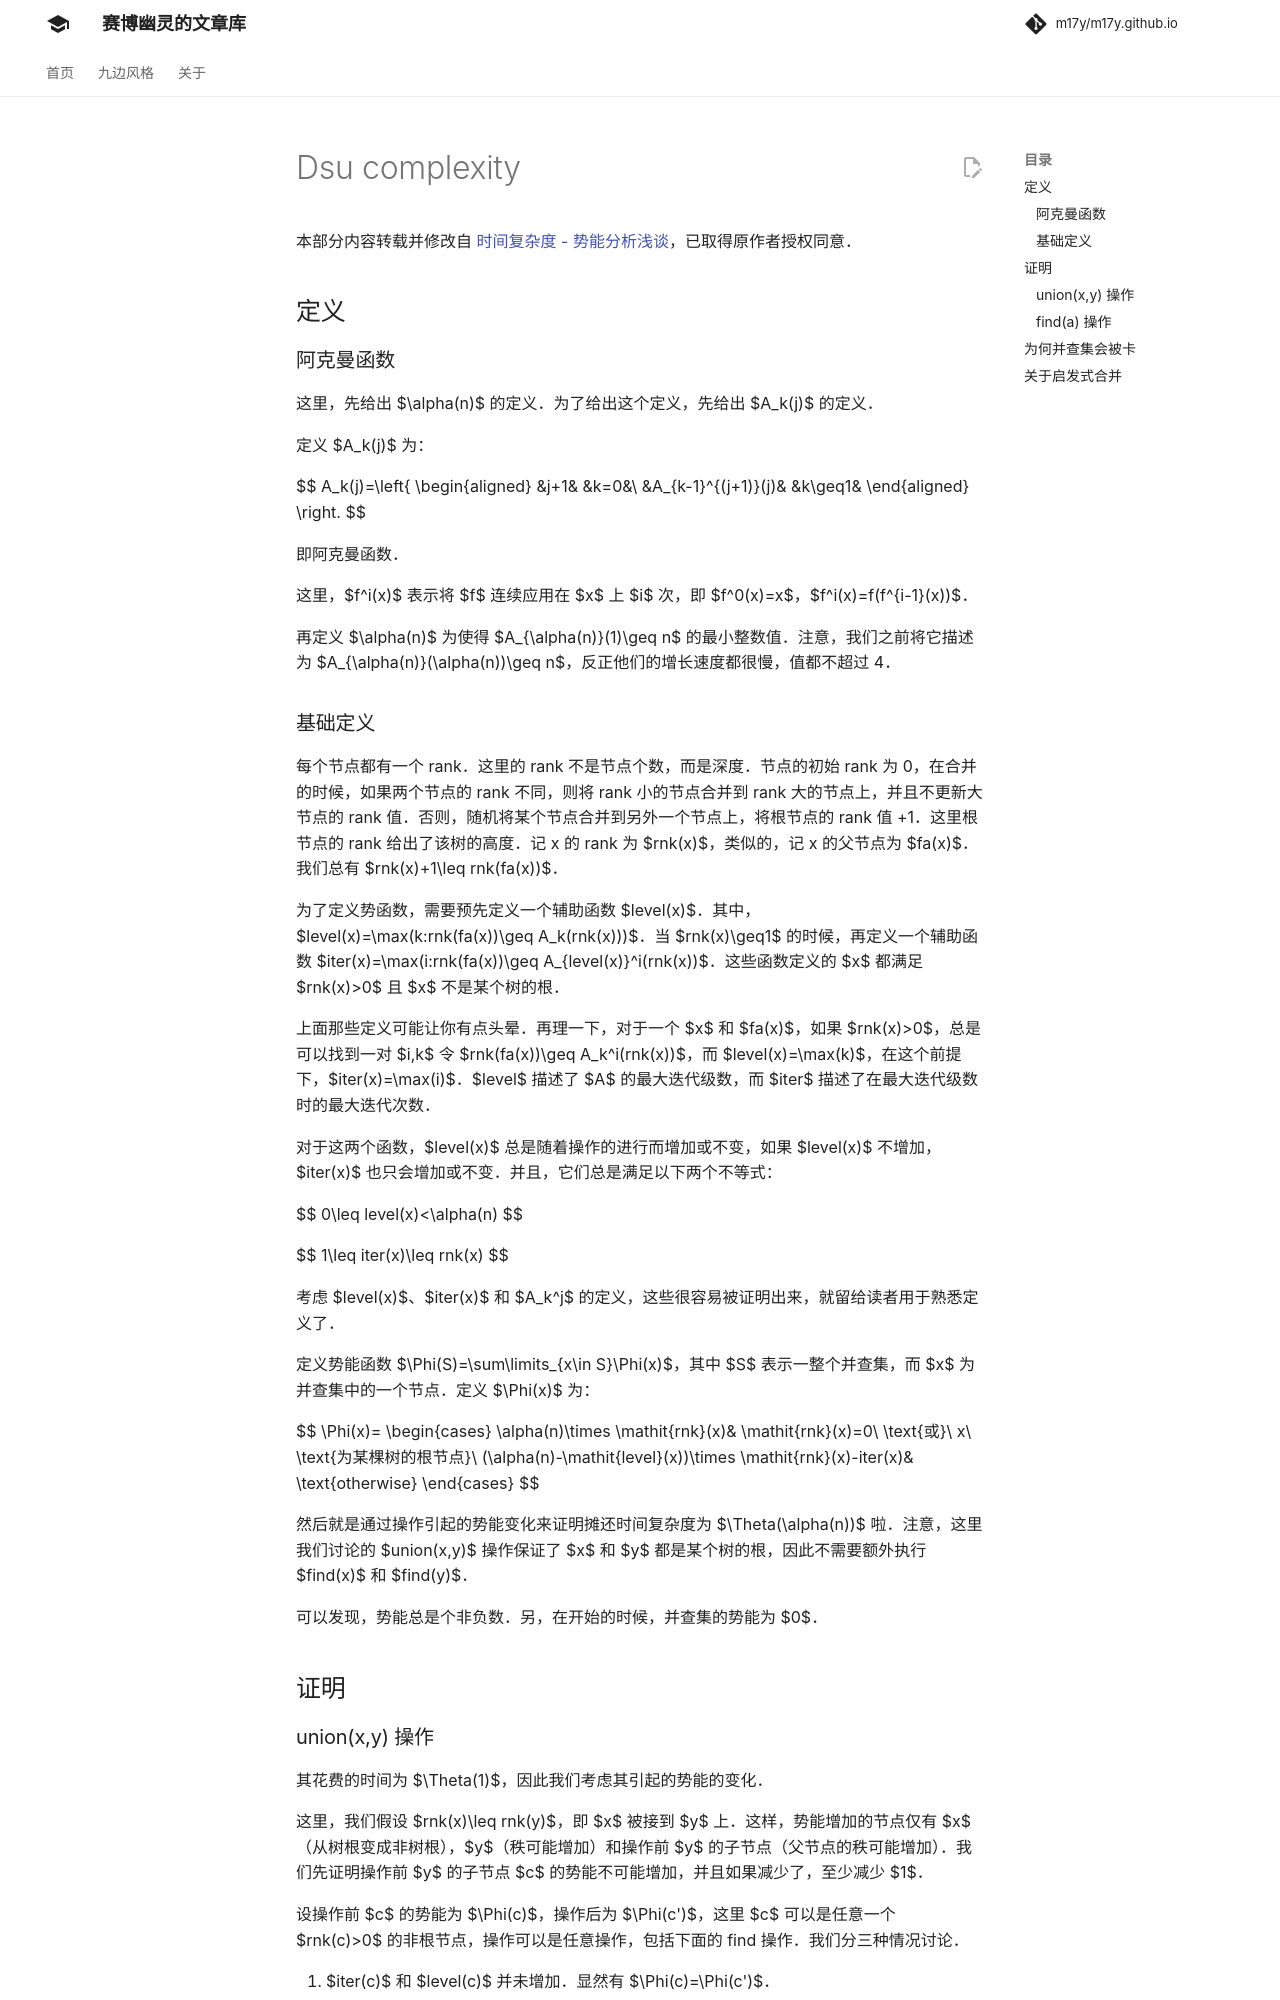

repository: m17y/m17y.github.io · page: ds/dsu-complexity/index.html · generator: mkdocs

author: orzAtalod

本部分内容转载并修改自 [时间复杂度 - 势能分析浅谈](https://www.luogu.com.cn/blog/Atalod/shi-jian-fu-za-du-shi-neng-fen-xi-qian-tan)，已取得原作者授权同意。

## 定义

### 阿克曼函数

这里，先给出 $\alpha(n)$ 的定义。为了给出这个定义，先给出 $A_k(j)$ 的定义。

定义 $A_k(j)$ 为：

$$
A_k(j)=\left\{
\begin{aligned}
&j+1& &k=0&\\
&A_{k-1}^{(j+1)}(j)& &k\geq1&
\end{aligned}
\right.
$$

即阿克曼函数。

这里，$f^i(x)$ 表示将 $f$ 连续应用在 $x$ 上 $i$ 次，即 $f^0(x)=x$，$f^i(x)=f(f^{i-1}(x))$。

再定义 $\alpha(n)$ 为使得 $A_{\alpha(n)}(1)\geq n$ 的最小整数值。注意，我们之前将它描述为 $A_{\alpha(n)}(\alpha(n))\geq n$，反正他们的增长速度都很慢，值都不超过 4。

### 基础定义

每个节点都有一个 rank。这里的 rank 不是节点个数，而是深度。节点的初始 rank 为 0，在合并的时候，如果两个节点的 rank 不同，则将 rank 小的节点合并到 rank 大的节点上，并且不更新大节点的 rank 值。否则，随机将某个节点合并到另外一个节点上，将根节点的 rank 值 +1。这里根节点的 rank 给出了该树的高度。记 x 的 rank 为 $rnk(x)$，类似的，记 x 的父节点为 $fa(x)$。我们总有 $rnk(x)+1\leq rnk(fa(x))$。

为了定义势函数，需要预先定义一个辅助函数 $level(x)$。其中，$level(x)=\max(k:rnk(fa(x))\geq A_k(rnk(x)))$。当 $rnk(x)\geq1$ 的时候，再定义一个辅助函数 $iter(x)=\max(i:rnk(fa(x))\geq A_{level(x)}^i(rnk(x))$。这些函数定义的 $x$ 都满足 $rnk(x)>0$ 且 $x$ 不是某个树的根。

上面那些定义可能让你有点头晕。再理一下，对于一个 $x$ 和 $fa(x)$，如果 $rnk(x)>0$，总是可以找到一对 $i,k$ 令 $rnk(fa(x))\geq A_k^i(rnk(x))$，而 $level(x)=\max(k)$，在这个前提下，$iter(x)=\max(i)$。$level$ 描述了 $A$ 的最大迭代级数，而 $iter$ 描述了在最大迭代级数时的最大迭代次数。

对于这两个函数，$level(x)$ 总是随着操作的进行而增加或不变，如果 $level(x)$ 不增加，$iter(x)$ 也只会增加或不变。并且，它们总是满足以下两个不等式：

$$
0\leq level(x)<\alpha(n)
$$

$$
1\leq iter(x)\leq rnk(x)
$$

考虑 $level(x)$、$iter(x)$ 和 $A_k^j$ 的定义，这些很容易被证明出来，就留给读者用于熟悉定义了。

定义势能函数 $\Phi(S)=\sum\limits_{x\in S}\Phi(x)$，其中 $S$ 表示一整个并查集，而 $x$ 为并查集中的一个节点。定义 $\Phi(x)$ 为：

$$
\Phi(x)=
\begin{cases}
\alpha(n)\times \mathit{rnk}(x)& \mathit{rnk}(x)=0\ \text{或}\ x\ \text{为某棵树的根节点}\\
(\alpha(n)-\mathit{level}(x))\times \mathit{rnk}(x)-iter(x)& \text{otherwise}
\end{cases}
$$

然后就是通过操作引起的势能变化来证明摊还时间复杂度为 $\Theta(\alpha(n))$ 啦。注意，这里我们讨论的 $union(x,y)$ 操作保证了 $x$ 和 $y$ 都是某个树的根，因此不需要额外执行 $find(x)$ 和 $find(y)$。

可以发现，势能总是个非负数。另，在开始的时候，并查集的势能为 $0$。

## 证明
